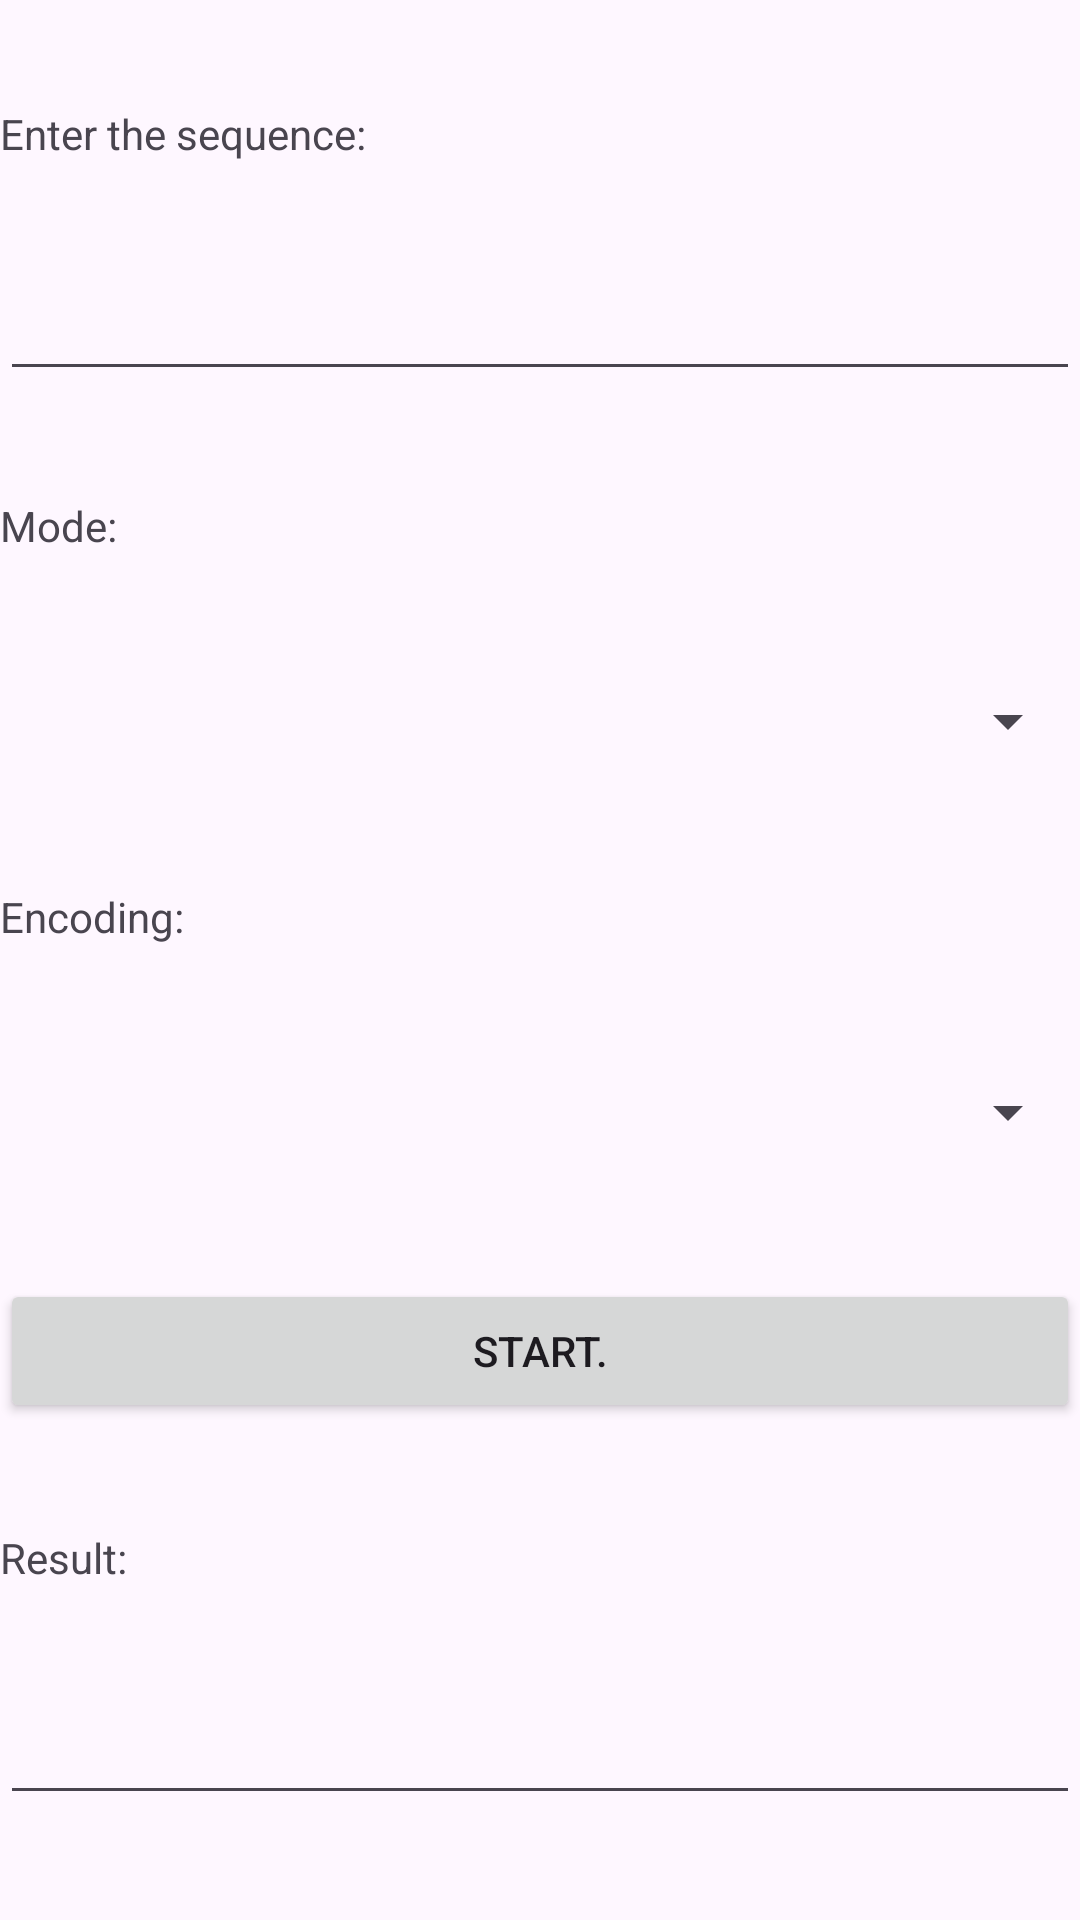

Produce the Android XML layout that renders to this screen, including the resource entries it uses.
<!-- AndroidManifest.xml: application theme Theme.DeCipher -->
<!-- res/layout/activity_from_asciiactivity.xml -->
<?xml version="1.0" encoding="utf-8"?>
<androidx.constraintlayout.widget.ConstraintLayout xmlns:android="http://schemas.android.com/apk/res/android"
    xmlns:app="http://schemas.android.com/apk/res-auto"
    xmlns:tools="http://schemas.android.com/tools"
    android:layout_width="match_parent"
    android:layout_height="match_parent"
    tools:context=".FromASCIIActivity">

    <TextView
        android:id="@+id/tvFAEnter"
        android:layout_width="match_parent"
        android:layout_height="wrap_content"
        android:text="@string/enter"
        app:layout_constraintStart_toStartOf="parent"
        app:layout_constraintEnd_toEndOf="parent"
        app:layout_constraintTop_toTopOf="parent"
        app:layout_constraintBottom_toTopOf="@+id/etFAEnter"
        />

    <EditText
        android:id="@+id/etFAEnter"
        android:layout_width="match_parent"
        android:layout_height="wrap_content"
        app:layout_constraintStart_toStartOf="parent"
        app:layout_constraintEnd_toEndOf="parent"
        app:layout_constraintTop_toBottomOf="@+id/tvFAEnter"
        app:layout_constraintBottom_toTopOf="@id/tvFAMode"/>

    <TextView
        android:id="@+id/tvFAMode"
        android:layout_width="match_parent"
        android:layout_height="wrap_content"
        android:text="@string/mode"
        app:layout_constraintStart_toStartOf="parent"
        app:layout_constraintEnd_toEndOf="parent"
        app:layout_constraintTop_toBottomOf="@id/etFAEnter"
        app:layout_constraintBottom_toTopOf="@+id/spFAMode"
        />


    <Spinner
        android:id="@+id/spFAMode"
        android:layout_width="match_parent"
        android:layout_height="20pt"
        app:layout_constraintStart_toStartOf="parent"
        app:layout_constraintEnd_toEndOf="parent"
        app:layout_constraintTop_toBottomOf="@id/tvFAMode"
        app:layout_constraintBottom_toTopOf="@id/tvFAEncoding"
        android:spinnerMode="dialog"
        />


    <TextView
        android:id="@+id/tvFAEncoding"
        android:layout_width="match_parent"
        android:layout_height="wrap_content"
        android:text="@string/encoding"
        app:layout_constraintStart_toStartOf="parent"
        app:layout_constraintEnd_toEndOf="parent"
        app:layout_constraintTop_toBottomOf="@id/spFAMode"
        app:layout_constraintBottom_toTopOf="@+id/spFAEncoding"
        />


    <Spinner
        android:id="@+id/spFAEncoding"
        android:layout_width="match_parent"
        android:layout_height="20pt"
        app:layout_constraintStart_toStartOf="parent"
        app:layout_constraintEnd_toEndOf="parent"
        app:layout_constraintTop_toBottomOf="@id/tvFAEncoding"
        app:layout_constraintBottom_toTopOf="@id/btFAStart"
        android:spinnerMode="dialog"
        />



    <Button
        android:id="@+id/btFAStart"
        android:layout_width="match_parent"
        android:layout_height="wrap_content"
        android:text="@string/start"
        app:layout_constraintStart_toStartOf="parent"
        app:layout_constraintEnd_toEndOf="parent"
        app:layout_constraintTop_toBottomOf="@id/spFAEncoding"
        app:layout_constraintBottom_toTopOf="@+id/tvFAResult"/>

    <TextView
        android:id="@+id/tvFAResult"
        android:layout_width="match_parent"
        android:layout_height="wrap_content"
        android:text="@string/result"
        app:layout_constraintStart_toStartOf="parent"
        app:layout_constraintEnd_toEndOf="parent"
        app:layout_constraintTop_toBottomOf="@id/btFAStart"
        app:layout_constraintBottom_toTopOf="@id/etFAResult"/>

    <EditText
        android:id="@+id/etFAResult"
        android:layout_width="match_parent"
        android:layout_height="wrap_content"
        app:layout_constraintStart_toStartOf="parent"
        app:layout_constraintEnd_toEndOf="parent"
        app:layout_constraintTop_toBottomOf="@+id/tvFAResult"
        app:layout_constraintBottom_toBottomOf="parent"/>


</androidx.constraintlayout.widget.ConstraintLayout>
<!-- resources referenced by this layout -->
<resources>
  <string name="encoding">Encoding:</string>
  <string name="enter">Enter the sequence:</string>
  <string name="mode">Mode:</string>
  <string name="result">Result:</string>
  <string name="start">Start.</string>
  <style name="Theme.DeCipher" parent="Base.Theme.DeCipher" />
  <style name="Base.Theme.DeCipher" parent="Theme.Material3.DayNight.NoActionBar">
          
          
      </style>
</resources>
